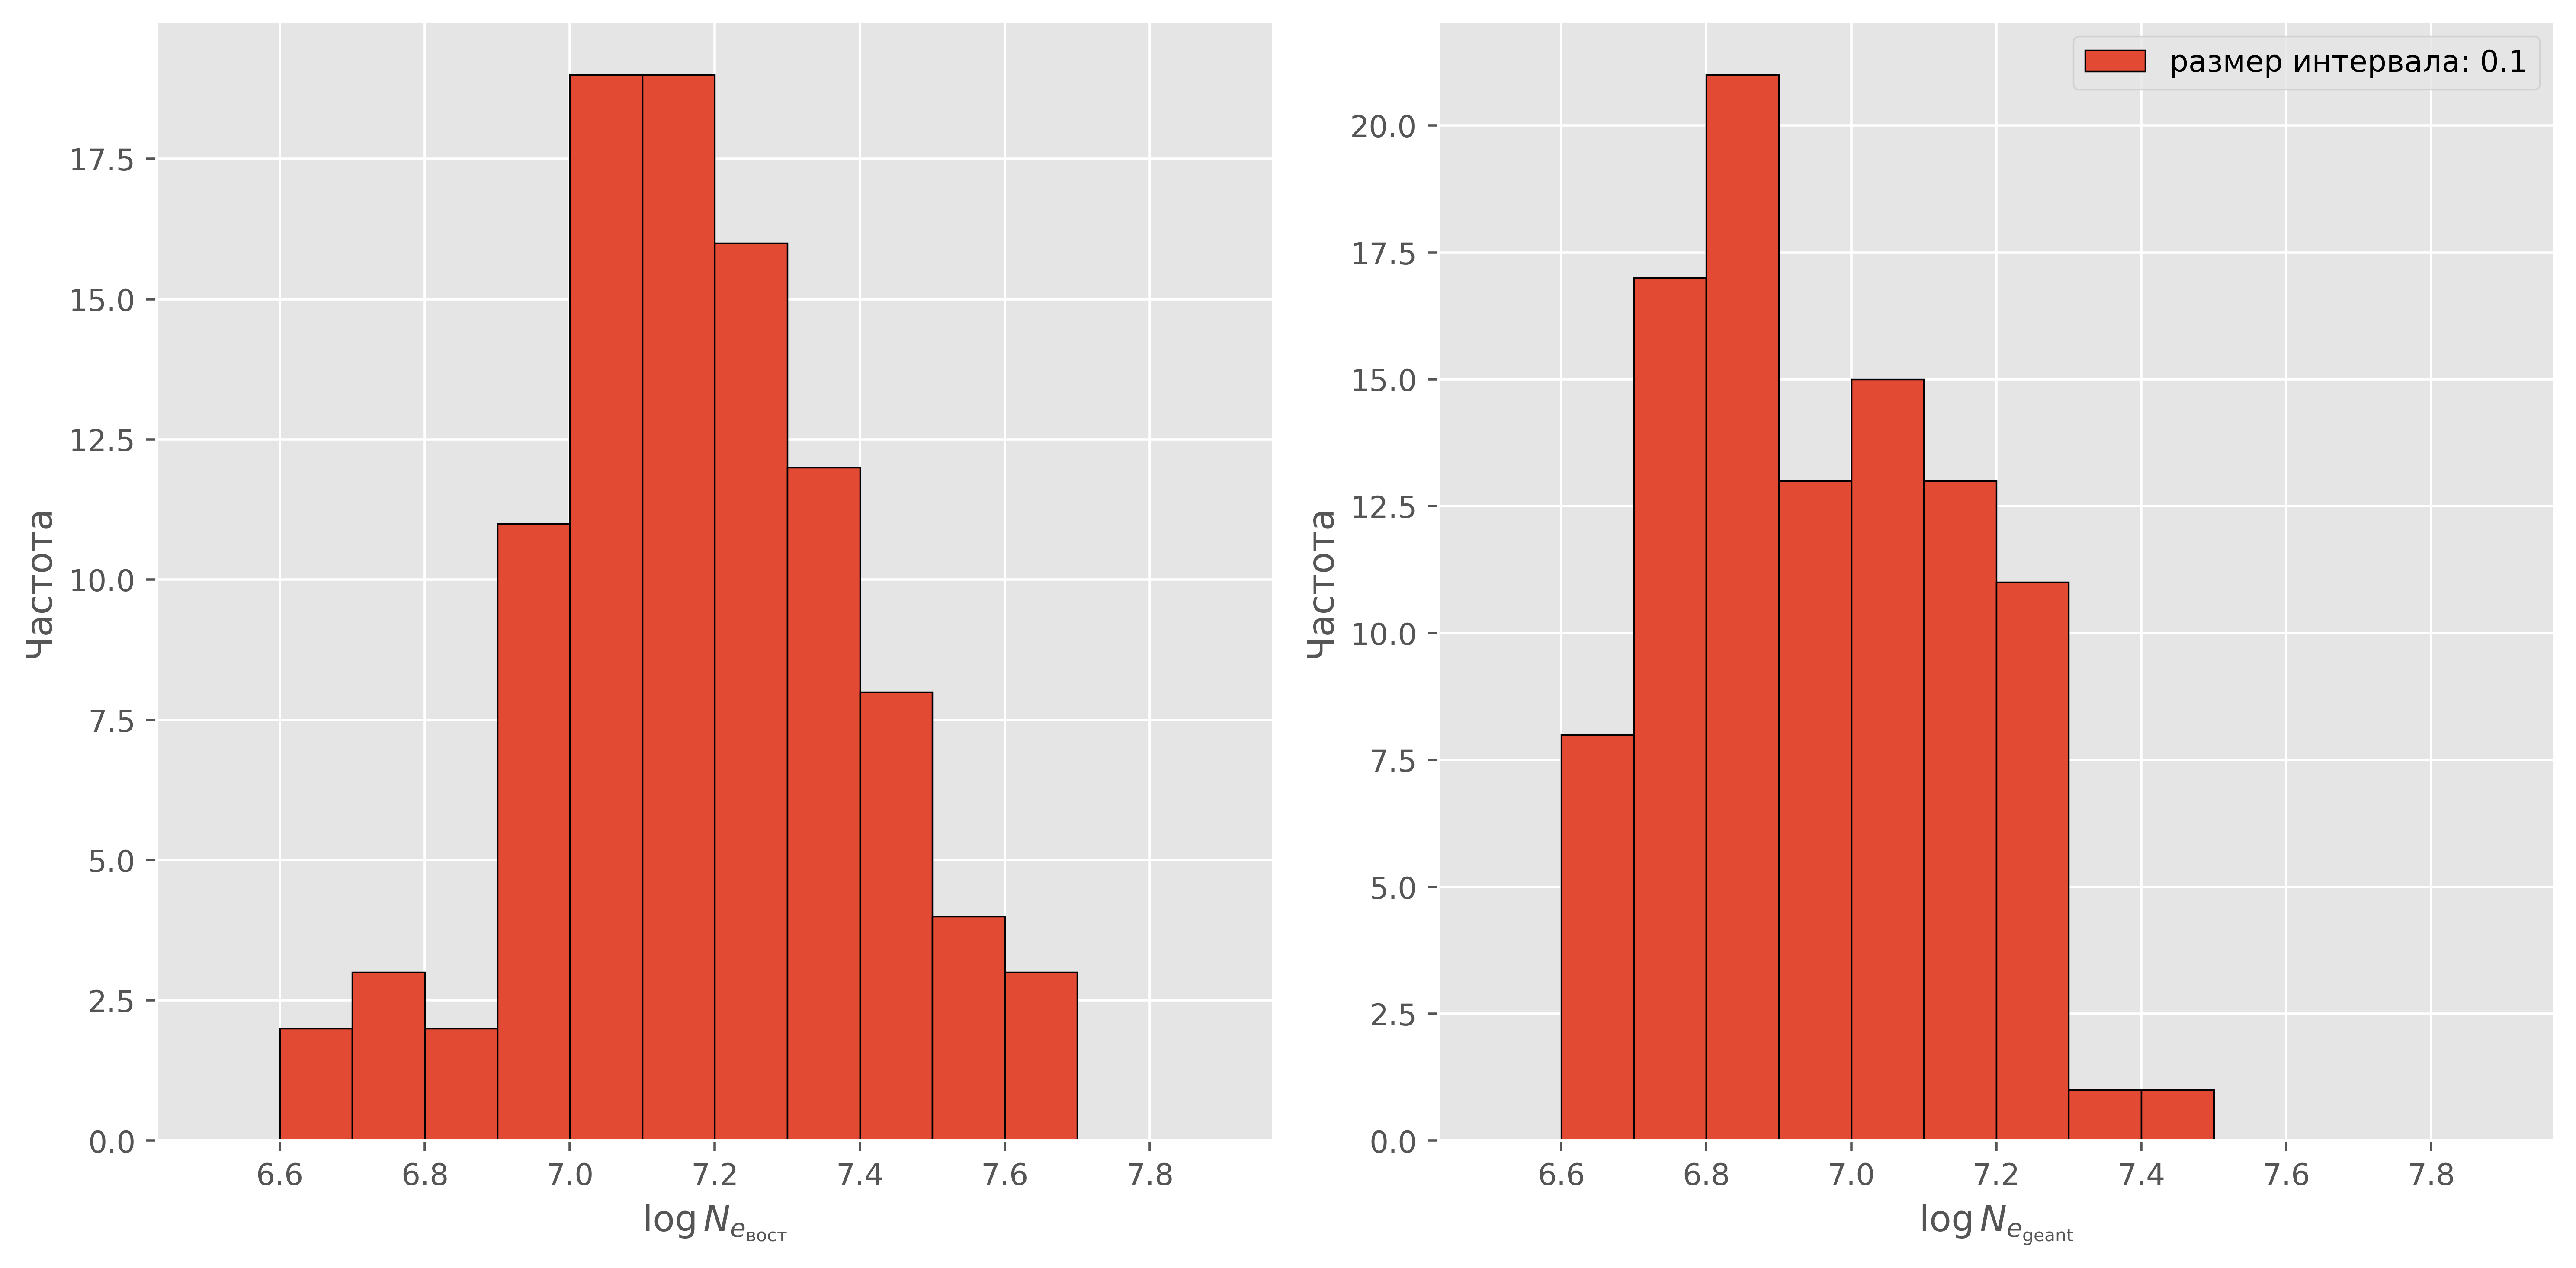

Data behind this chart, as committed beside it:
log_Ne_opt, log_Ne_corsika
6.782, 6.675
7.389, 7.18
7.18, 6.818
7.528, 7.258
7.265, 7.045
6.981, 6.892
7.072, 6.782
7.352, 7.126
7.526, 7.225
7.309, 6.949
7.17, 6.876
7.111, 7.031
7.161, 7.027
7.353, 7.118
7.62, 7.253
6.622, 6.604
7.283, 7.079
7.312, 7.172
7.651, 7.483
6.845, 6.748
7.244, 7.041
7.263, 6.896
7.175, 6.817
7.074, 7.073
7.153, 6.903
7.267, 7.029
7.114, 6.73
7.063, 6.652
7.355, 7.207
7.405, 7.282
7.113, 6.974
7.214, 6.859
7.382, 7.128
7.224, 6.934
7.19, 6.757
6.942, 6.859
7.146, 6.915
7.053, 6.854
6.903, 6.747
7.006, 7.06
6.274, 6.677
7.062, 6.786
7.408, 7.147
7.116, 6.926
7.003, 6.803
7.442, 7.19
7.077, 6.713
7.271, 7.088
7.452, 7.284
7.286, 6.882
7.545, 7.267
7.298, 6.933
7.07, 7.016
7.663, 7.269
7.428, 6.808
7.344, 7.184
6.939, 6.756
7.323, 7.175
6.915, 6.86
6.693, 6.783
... 40 more rows
